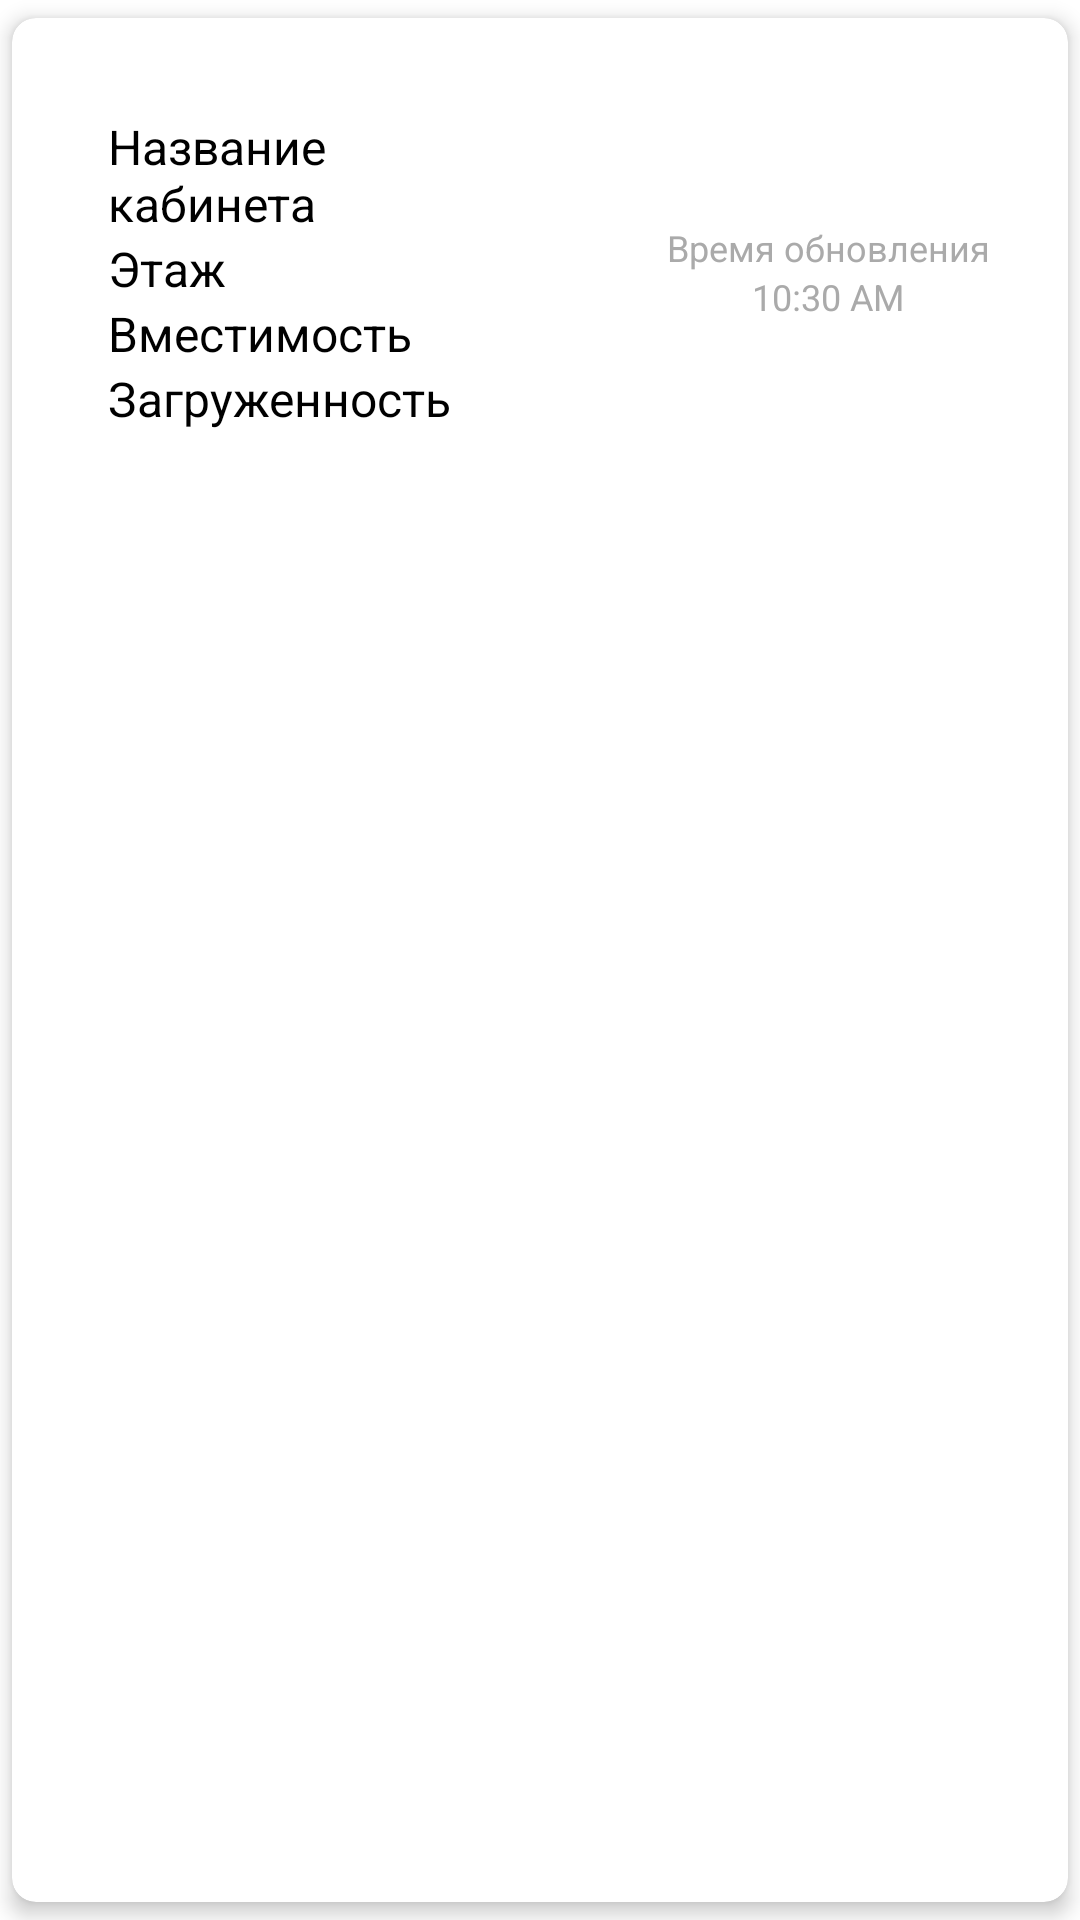

Write the Android layout XML for this screen, with the resource values it uses.
<!-- AndroidManifest.xml: application theme Theme.SmartOfficeClient -->
<!-- res/layout/room_item.xml -->
<?xml version="1.0" encoding="utf-8"?>
<androidx.cardview.widget.CardView xmlns:android="http://schemas.android.com/apk/res/android"
    xmlns:app="http://schemas.android.com/apk/res-auto"
    xmlns:tools="http://schemas.android.com/tools"
    android:layout_width="match_parent"
    android:layout_height="wrap_content"
    android:layout_margin="8dp"
    app:cardCornerRadius="8dp"
    app:cardElevation="4dp"
    app:cardPreventCornerOverlap="false"
    app:cardUseCompatPadding="true">

    <LinearLayout
        android:layout_width="match_parent"
        android:layout_height="wrap_content"
        android:gravity="center"
        android:orientation="horizontal"
        android:padding="16dp">
        
        <LinearLayout
            android:layout_width="0dp"
            android:layout_height="wrap_content"
            android:layout_margin="8dp"
            android:layout_weight="1"
            android:orientation="vertical"
            android:padding="8dp">

            <TextView
                android:id="@+id/roomNameTextView"
                android:layout_width="match_parent"
                android:layout_height="wrap_content"
                android:layout_marginEnd="16dp"
                android:text="Название кабинета"
                android:textColor="@android:color/black"
                android:textSize="16sp" />

            <TextView
                android:id="@+id/floorTextView"
                android:layout_width="wrap_content"
                android:layout_height="wrap_content"
                android:layout_marginEnd="16dp"
                android:text="Этаж"
                android:textColor="@android:color/black"
                android:textSize="16sp" />

            <TextView
                android:id="@+id/capacityTextView"
                android:layout_width="wrap_content"
                android:layout_height="wrap_content"
                android:layout_marginEnd="16dp"
                android:text="Вместимость"
                android:textColor="@android:color/black"
                android:textSize="16sp" />

            <TextView
                android:id="@+id/workloadTextView"
                android:layout_width="wrap_content"
                android:layout_height="wrap_content"
                android:layout_marginEnd="16dp"
                android:text="Загруженность"
                android:textColor="@android:color/black"
                android:textSize="16sp" />
        </LinearLayout>
        
        <LinearLayout
            android:layout_width="wrap_content"
            android:layout_height="match_parent"
            android:layout_gravity="center"
            android:gravity="center"
            android:padding="10dp"
            android:orientation="vertical">

            <TextView
                android:id="@+id/updateTimeTextView"
                android:layout_width="wrap_content"
                android:layout_height="wrap_content"
                android:text="Время обновления"
                android:textColor="@android:color/darker_gray"
                android:textSize="12sp" />

            <TextView
                android:id="@+id/timeTextView"
                android:layout_width="wrap_content"
                android:layout_height="wrap_content"
                android:text="10:30 AM"
                android:textColor="@android:color/darker_gray"
                android:textSize="12sp" />
        </LinearLayout>
    </LinearLayout>
</androidx.cardview.widget.CardView>
<!-- resources referenced by this layout -->
<resources>
  <style name="Theme.SmartOfficeClient" parent="Theme.MaterialComponents.Light.NoActionBar">
          
          <item name="colorPrimary">@color/purple_500</item>
          <item name="colorPrimaryVariant">@color/purple_700</item>
          <item name="colorOnPrimary">@color/white</item>
          
          <item name="colorSecondary">@color/teal_200</item>
          <item name="colorSecondaryVariant">@color/teal_700</item>
          <item name="colorOnSecondary">@color/black</item>
          
          <item name="android:statusBarColor" tools:targetApi="l">?attr/colorPrimaryVariant</item>
          
      </style>
  <color name="purple_500">#FF6200EE</color>
  <color name="purple_700">#FF3700B3</color>
  <color name="white">#FFFFFFFF</color>
  <color name="teal_200">#FF03DAC5</color>
  <color name="teal_700">#FF018786</color>
  <color name="black">#FF000000</color>
</resources>
